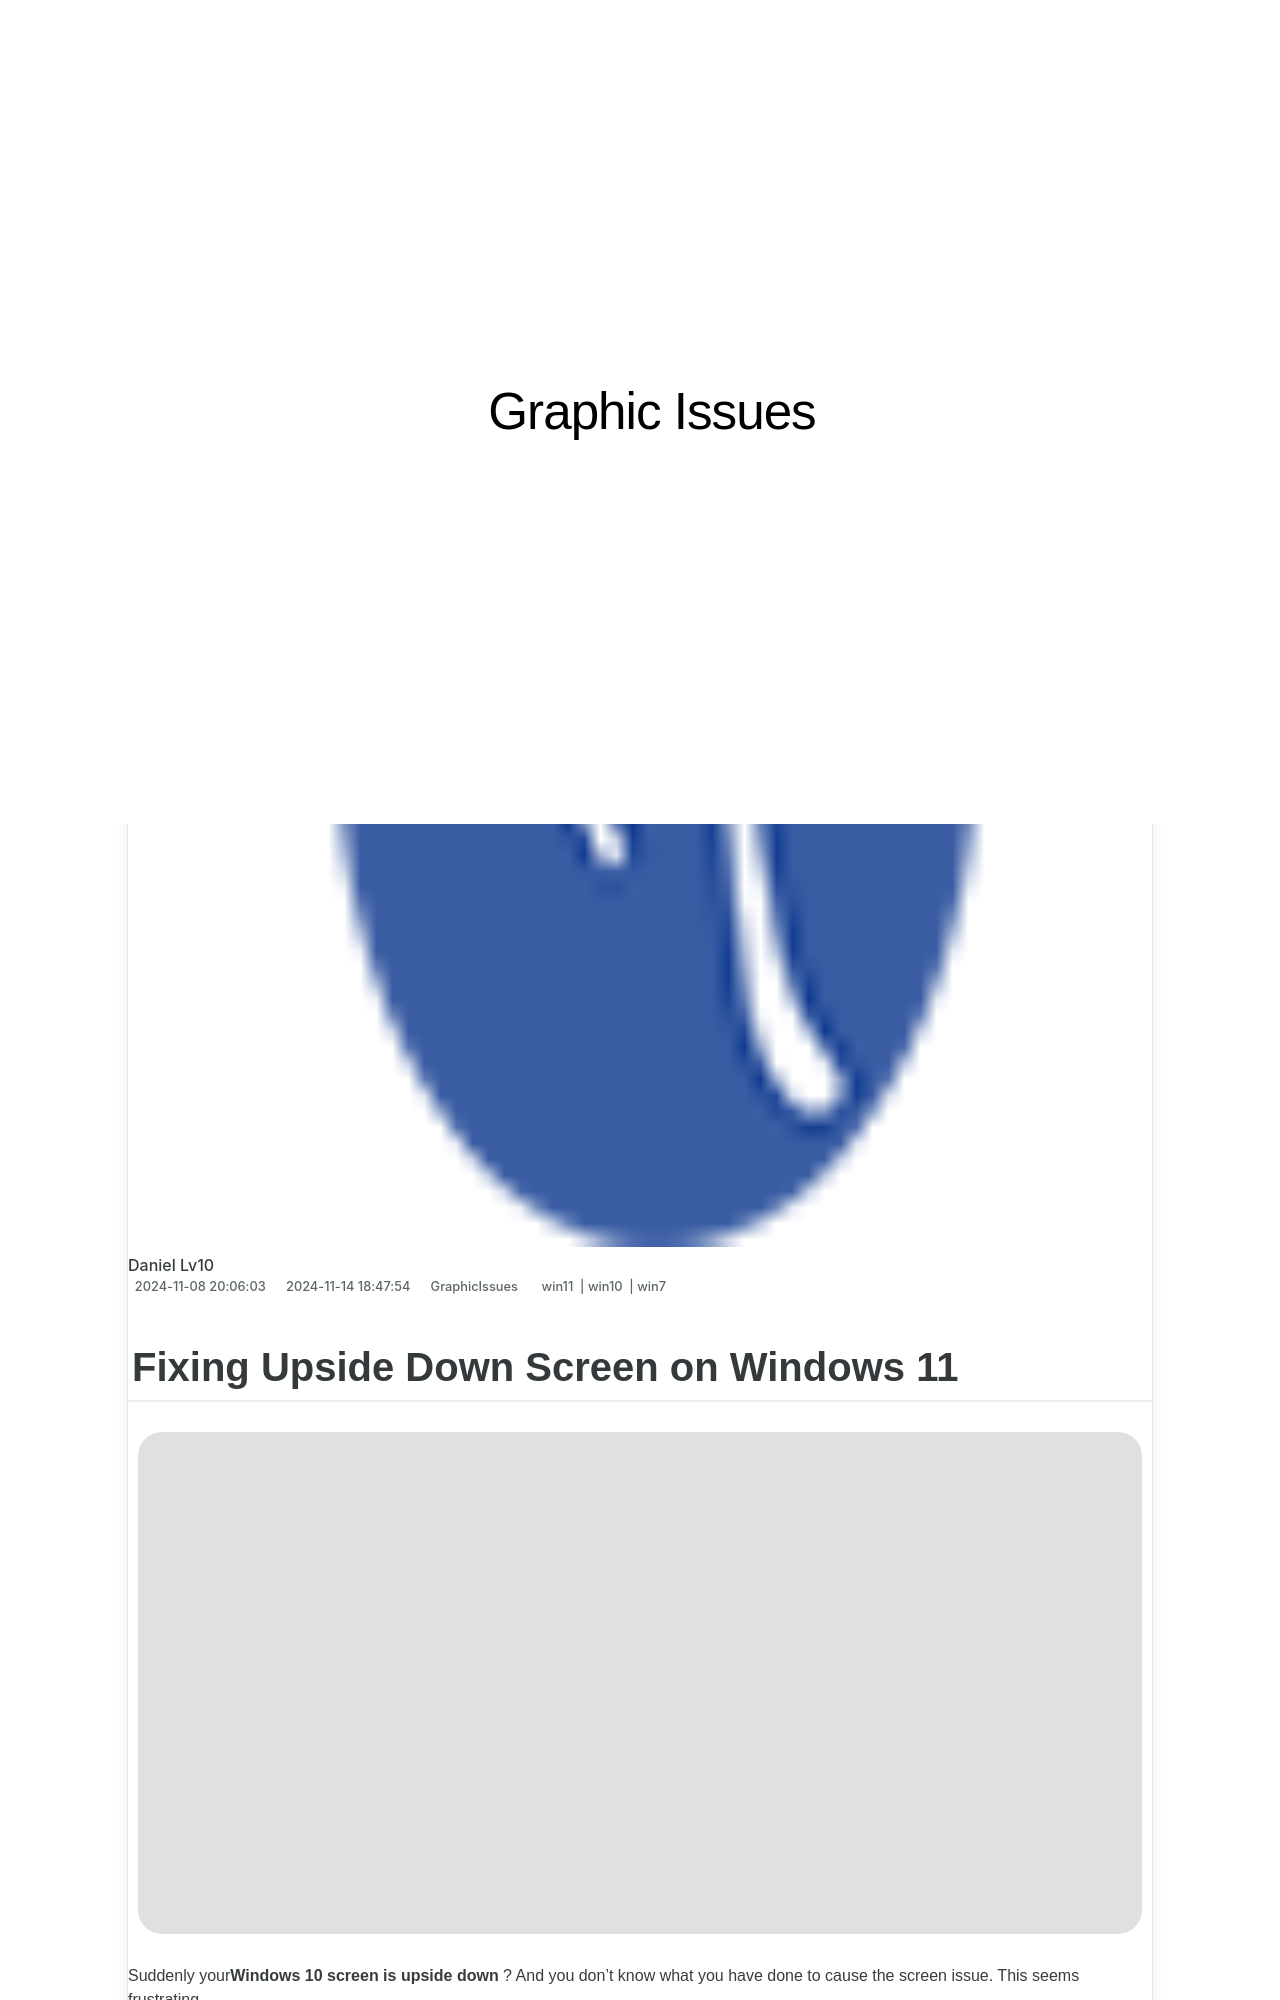

repository: techidaily/site-graphic-issues · page: fixing-upside-down-screen-on-windows-11/index.html · generator: jekyll

---
title: Fixing Upside Down Screen on Windows 11
date: 2024-11-08T20:06:03.525Z
updated: 2024-11-14T18:47:54.046Z
tags:
  - win11
  - win10
  - win7
categories:
  - GraphicIssues
description: This Article Describes Fixing Upside Down Screen on Windows 11
excerpt: This Article Describes Fixing Upside Down Screen on Windows 11
keywords: Upside Down Screen Fix,Windows 11 Display Issues,Resolve Screen Orientation Error in Windows 11,Windows 11 Upside Down Monitor Fix,Correct Inverted Display on Windows 11 PC,Troubleshooting Upside-Down Screen in Windows 11,Fix Display Rotation on Windows 11 Laptops/PCs
thumbnail: https://thmb.techidaily.com/c8cc0b50d6a862024b28911d2e2409173d05c3a9fcb60009ede2fce73e839885.jpg
---

## Fixing Upside Down Screen on Windows 11

![](https://images.drivereasy.com/wp-content/uploads/2018/06/img_5b16649a9fba1.jpg)

 Suddenly your**Windows 10 screen is upside down** ? And you don’t know what you have done to cause the screen issue. This seems frustrating.

 But don’t worry. Many users have resolved the Windows screen upside down issues with the solutions below. Check it out…
